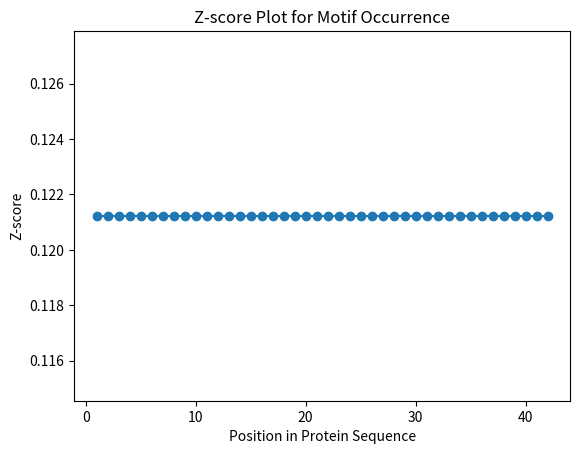

The script that saved this image:
import numpy as np
import matplotlib.pyplot as plt

# Example data for protein sequence and reference dataset
protein_sequence = 'MSRGDWDYYVDPFWRKPCKAGMEEWYQYAGPEVDVGFYRWSR'
reference_dataset = np.random.normal(loc=5, scale=2, size=50)  # Example reference dataset with normal distribution

# Example motif occurrence in protein sequence
motif = 'Y'
observed_occurrence = protein_sequence.count(motif)

# Calculate mean and standard deviation of occurrence in reference dataset
mean_reference = np.mean(reference_dataset)
std_reference = np.std(reference_dataset)

# Calculate z-score for protein sequence
z_score = (observed_occurrence - mean_reference) / std_reference

# Plot z-score against position in protein sequence
positions = range(1, len(protein_sequence) + 1)
z_scores = [z_score for _ in range(len(protein_sequence))]
plt.plot(positions, z_scores, 'o-')
plt.xlabel('Position in Protein Sequence')
plt.ylabel('Z-score')
plt.title('Z-score Plot for Motif Occurrence')
plt.show()
